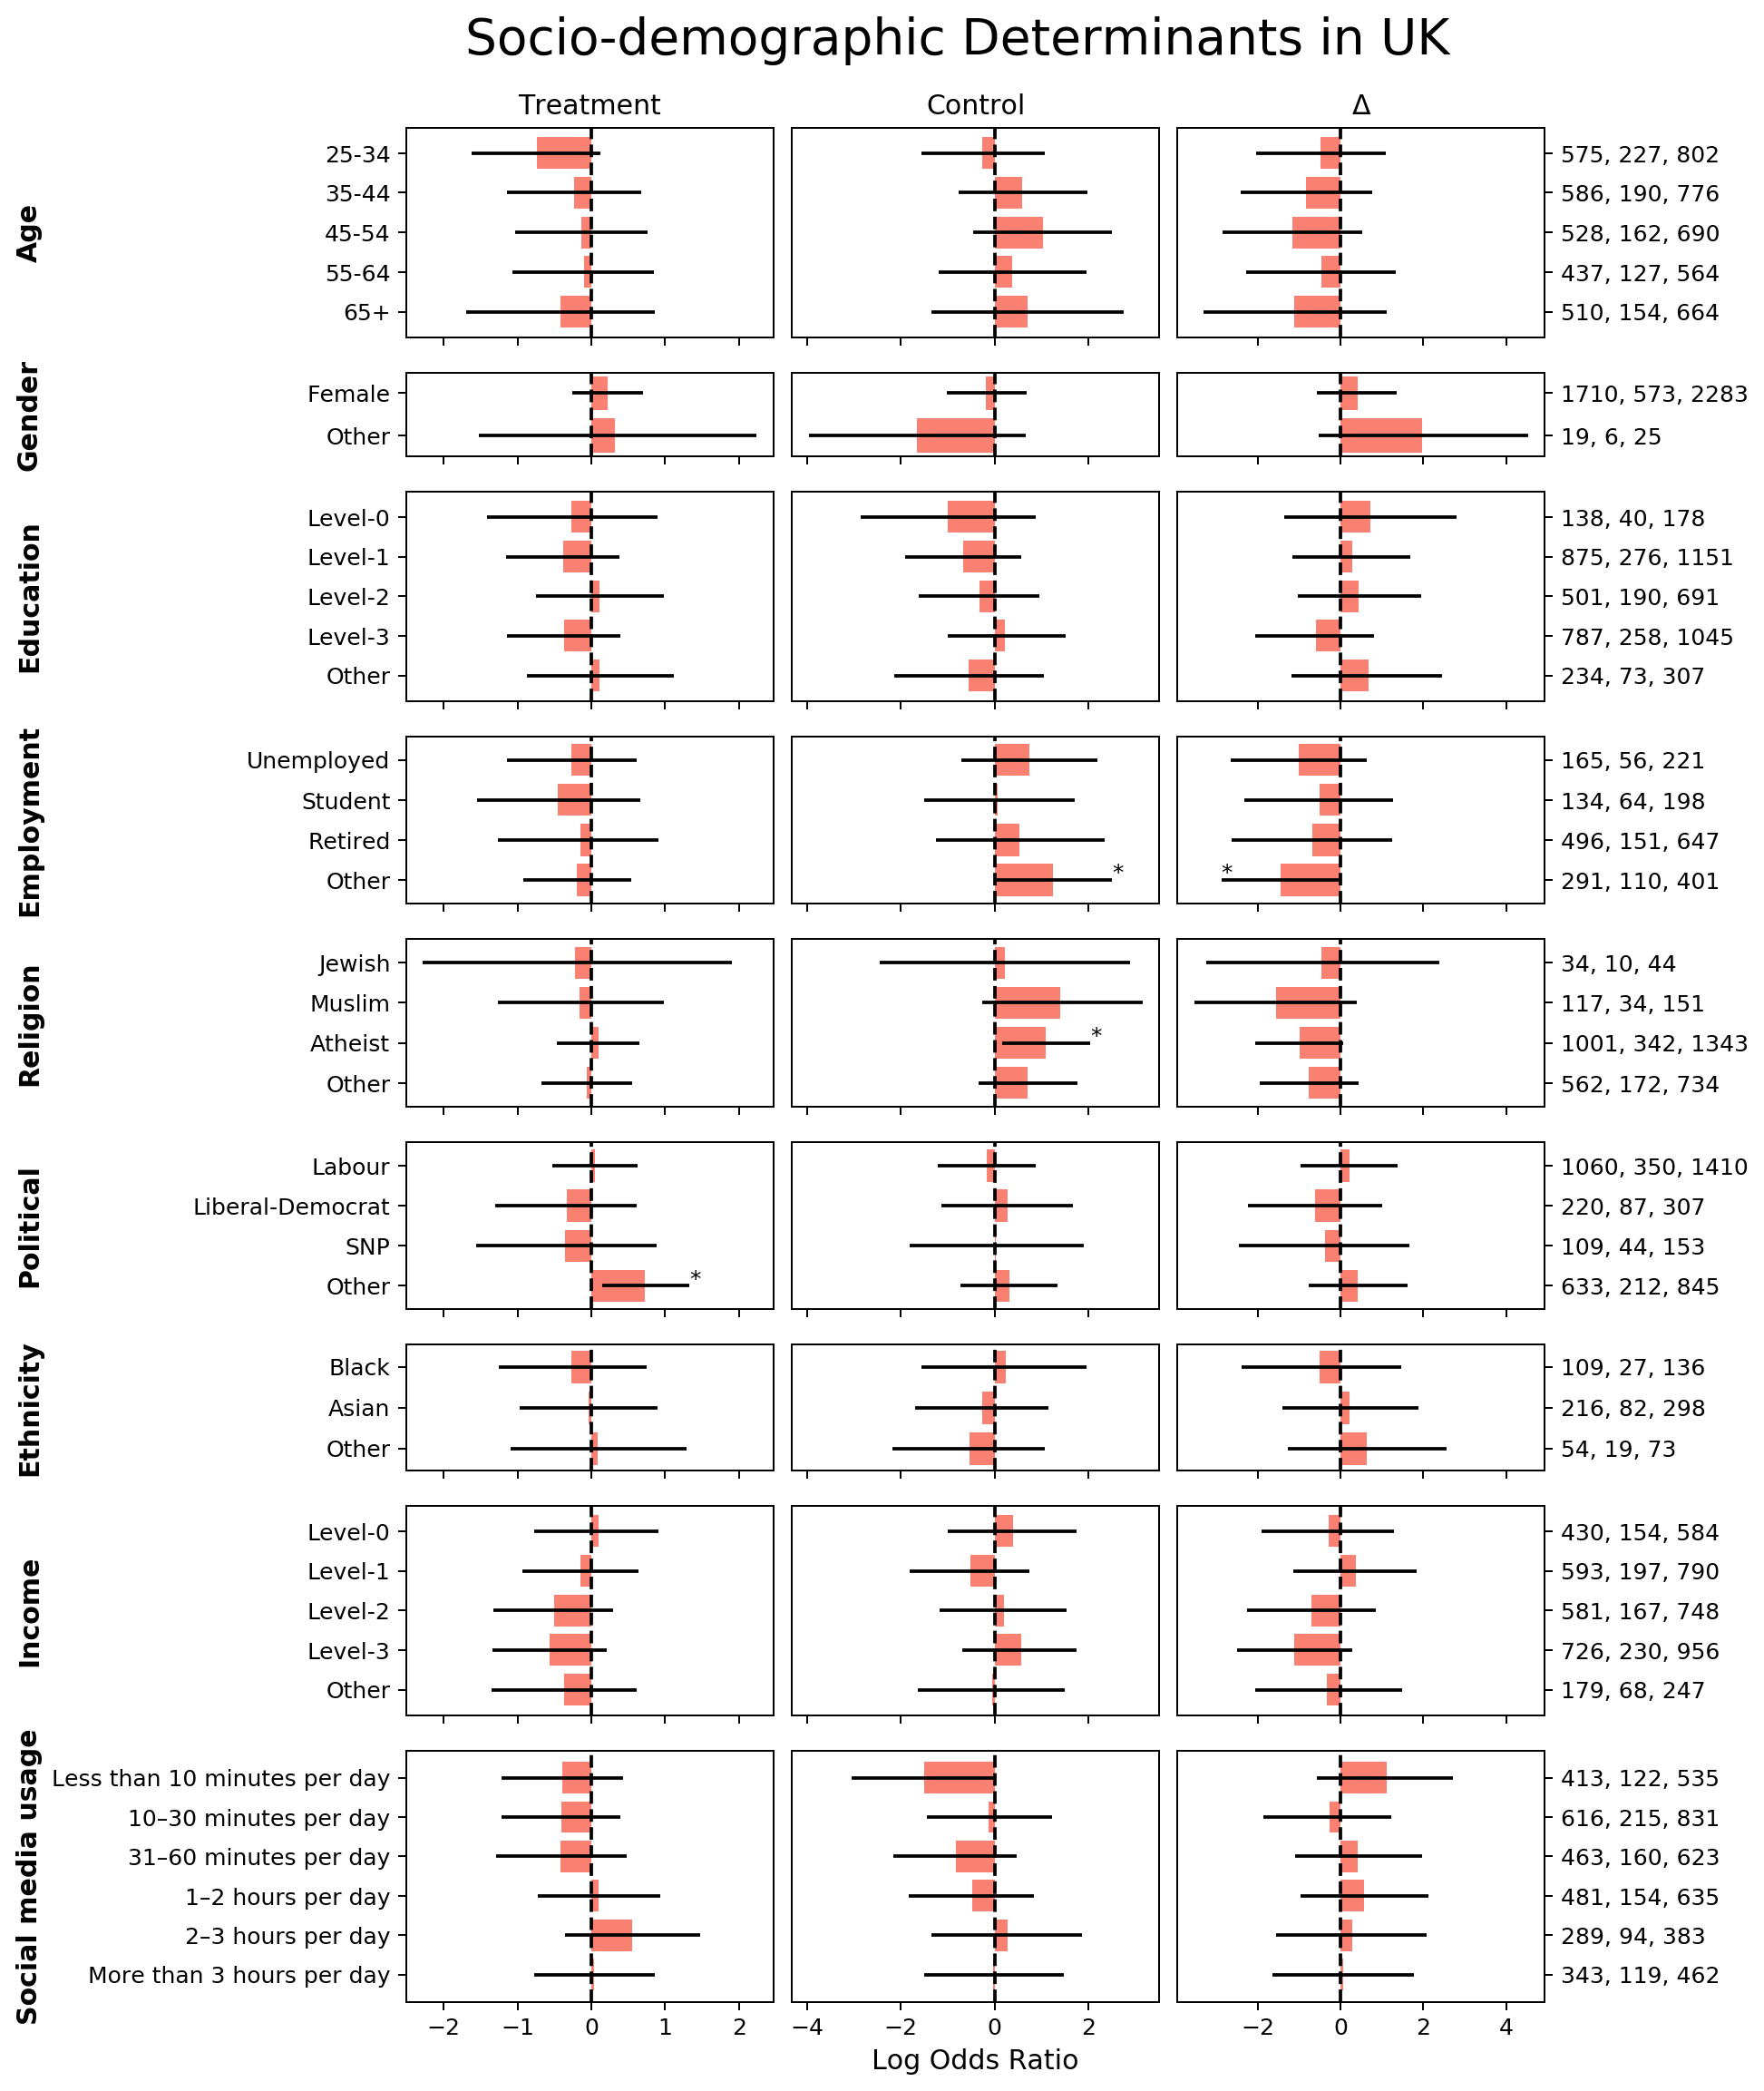

Data behind this chart, as committed beside it:
, , , mean, 2.5%, 97.5%, counts
Control, Age, 25-34, -0.2578, -1.565, 1.072, 227
Control, Age, 35-44, 0.5932, -0.7678, 1.968, 190
Control, Age, 45-54, 1.021, -0.4648, 2.506, 162
Control, Age, 55-64, 0.3695, -1.196, 1.951, 127
Control, Age, 65+, 0.7001, -1.355, 2.74, 154
Control, Gender, Female, -0.1893, -1.019, 0.6882, 573
Control, Gender, Other, -1.649, -3.966, 0.6551, 6
Control, Education, Level-0, -1.008, -2.865, 0.8813, 40
Control, Education, Level-1, -0.6631, -1.913, 0.5688, 276
Control, Education, Level-2, -0.3216, -1.614, 0.9553, 190
Control, Education, Level-3, 0.2224, -1.001, 1.521, 258
Control, Education, Other, -0.5619, -2.145, 1.042, 73
Control, Employment, Unemployed, 0.7457, -0.7166, 2.196, 56
Control, Employment, Student, 0.05359, -1.502, 1.699, 64
Control, Employment, Retired, 0.5284, -1.243, 2.35, 151
Control, Employment, Other, 1.239, 0.041, 2.501, 110
Control, Religion, Jewish, 0.2222, -2.442, 2.892, 10
Control, Religion, Muslim, 1.391, -0.2689, 3.148, 34
Control, Religion, Atheist, 1.077, 0.1615, 2.036, 342
Control, Religion, Other, 0.7041, -0.3399, 1.766, 172
Control, Political, Labour, -0.1741, -1.206, 0.8817, 350
Control, Political, Liberal-Democrat, 0.2741, -1.133, 1.66, 87
Control, Political, SNP, 0.02681, -1.817, 1.89, 44
Control, Political, Other, 0.3077, -0.7263, 1.34, 212
Control, Ethnicity, Black, 0.2301, -1.568, 1.962, 27
Control, Ethnicity, Asian, -0.2684, -1.689, 1.144, 82
Control, Ethnicity, Other, -0.5466, -2.179, 1.075, 19
Control, Income, Level-0, 0.3947, -0.9949, 1.75, 154
Control, Income, Level-1, -0.5166, -1.809, 0.7415, 197
Control, Income, Level-2, 0.1923, -1.182, 1.532, 167
Control, Income, Level-3, 0.5549, -0.6848, 1.737, 230
Control, Income, Other, -0.05105, -1.631, 1.489, 68
Control, Social media usage, Less than 10 minutes per day, -1.509, -3.039, 0.001386, 122
Control, Social media usage, 10–30 minutes per day, -0.1378, -1.446, 1.22, 215
Control, Social media usage, 31–60 minutes per day, -0.8294, -2.16, 0.4691, 160
Control, Social media usage, 1–2 hours per day, -0.4832, -1.834, 0.8348, 154
Control, Social media usage, 2–3 hours per day, 0.2653, -1.348, 1.858, 94
Control, Social media usage, More than 3 hours per day, -0.03479, -1.505, 1.469, 119
Treatment, Age, 25-34, -0.736, -1.618, 0.1214, 575
Treatment, Age, 35-44, -0.2299, -1.145, 0.6701, 586
Treatment, Age, 45-54, -0.1406, -1.035, 0.7548, 528
Treatment, Age, 55-64, -0.09778, -1.064, 0.851, 437
Treatment, Age, 65+, -0.4178, -1.698, 0.8603, 510
Treatment, Gender, Female, 0.2234, -0.2632, 0.7009, 1710
Treatment, Gender, Other, 0.3195, -1.522, 2.24, 19
Treatment, Education, Level-0, -0.275, -1.42, 0.9001, 138
Treatment, Education, Level-1, -0.3789, -1.157, 0.3789, 875
Treatment, Education, Level-2, 0.1124, -0.749, 0.9772, 501
Treatment, Education, Level-3, -0.3718, -1.139, 0.3979, 787
Treatment, Education, Other, 0.1086, -0.8769, 1.115, 234
Treatment, Employment, Unemployed, -0.2682, -1.14, 0.6171, 165
Treatment, Employment, Student, -0.4523, -1.552, 0.6629, 134
Treatment, Employment, Retired, -0.1534, -1.261, 0.9041, 496
Treatment, Employment, Other, -0.1974, -0.9196, 0.5374, 291
Treatment, Religion, Jewish, -0.2272, -2.283, 1.901, 34
Treatment, Religion, Muslim, -0.1615, -1.273, 0.978, 117
Treatment, Religion, Atheist, 0.09782, -0.4649, 0.6467, 1001
Treatment, Religion, Other, -0.06608, -0.6741, 0.5482, 562
Treatment, Political, Labour, 0.04653, -0.5284, 0.6275, 1060
Treatment, Political, Liberal-Democrat, -0.3356, -1.305, 0.617, 220
... 54 more rows
